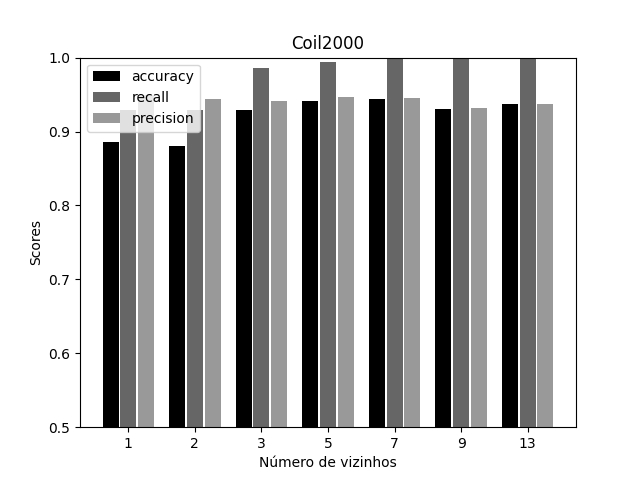

The file beside this chart, header and first rows:
accuracy, recall, precision
0.8863, 0.9298, 0.9492
0.8809, 0.9289, 0.9436
0.9287, 0.9859, 0.941
0.941, 0.9939, 0.9463
0.944, 0.9978, 0.9459
0.9304, 0.9982, 0.932
0.9372, 1.0, 0.9372
